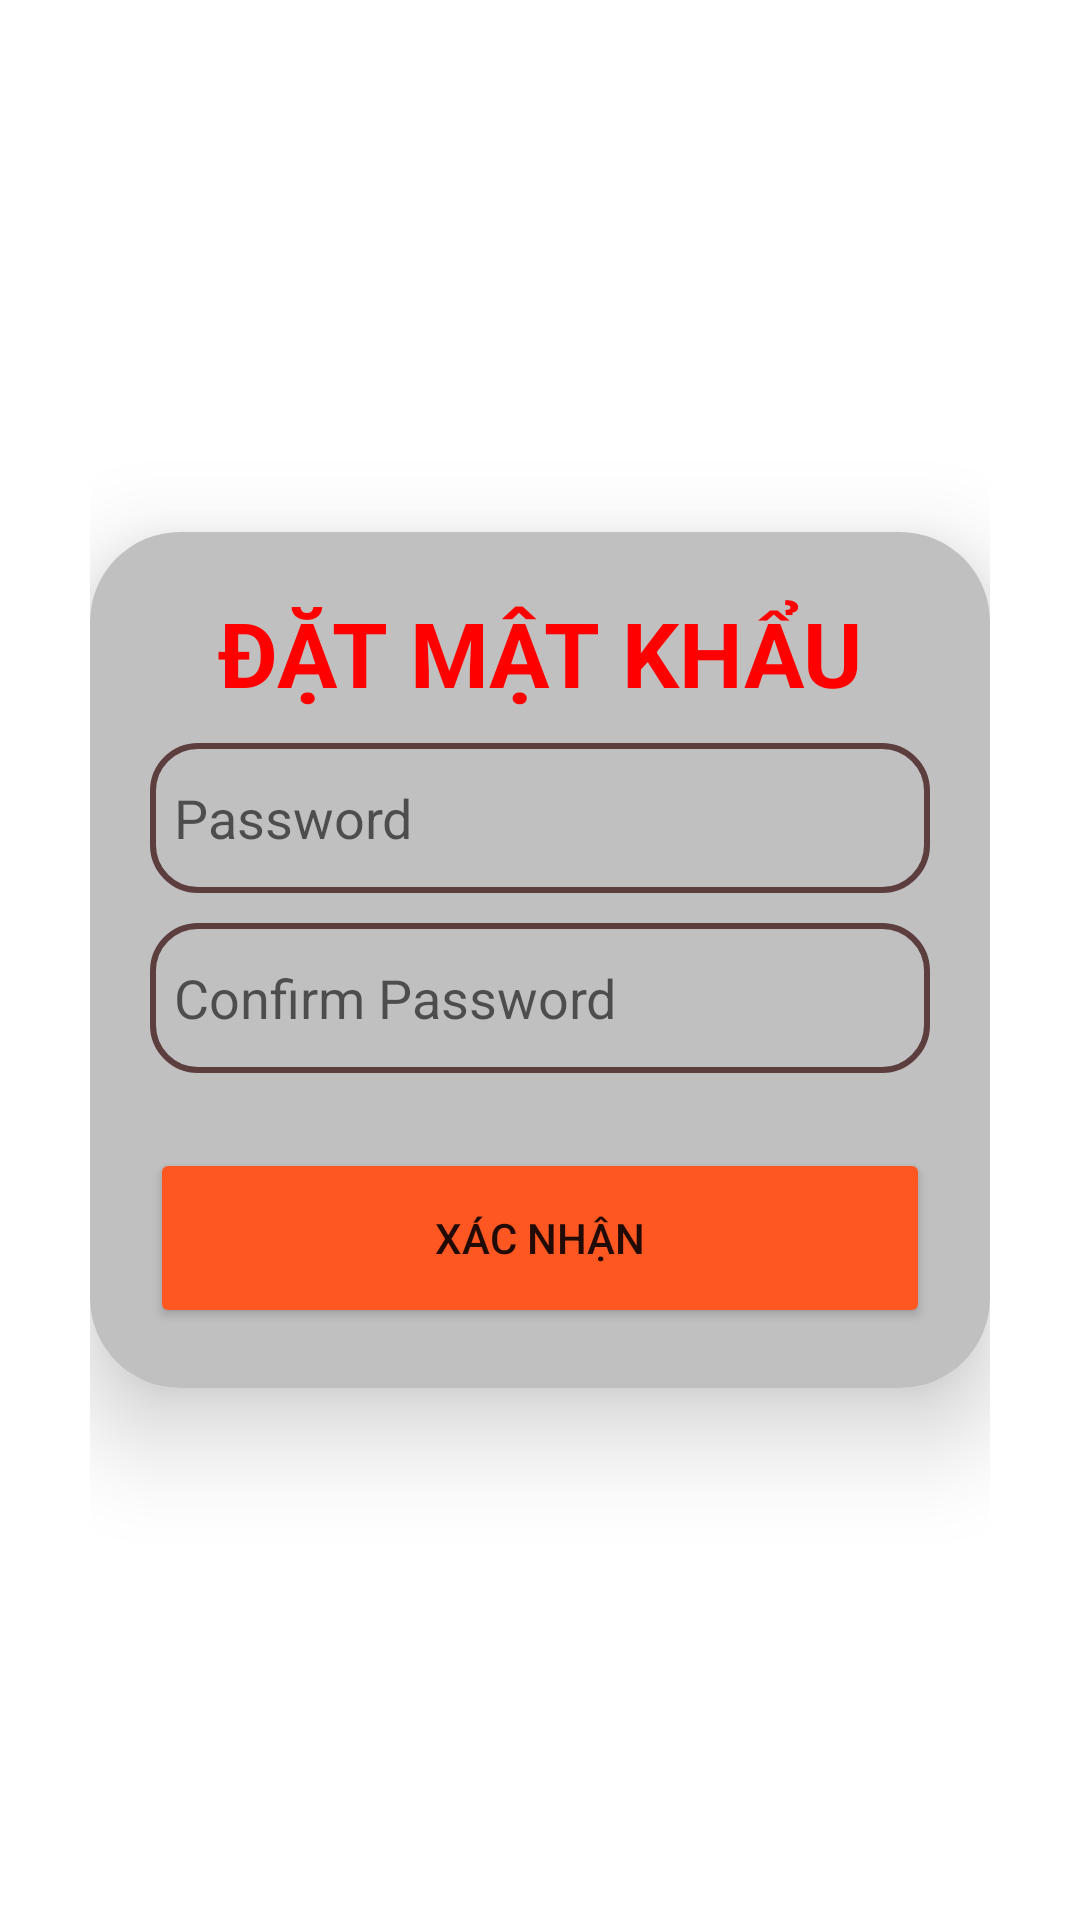

Write the Android layout XML for this screen, with the resource values it uses.
<!-- AndroidManifest.xml: application theme Theme.MaterialComponents.DayNight.NoActionBar -->
<!-- res/layout/dialog_dat_mat_khau.xml -->
<?xml version="1.0" encoding="utf-8"?>
<LinearLayout xmlns:android="http://schemas.android.com/apk/res/android"
    xmlns:app="http://schemas.android.com/apk/res-auto"
    android:layout_width="match_parent"
    android:layout_height="wrap_content"
    android:orientation="vertical"
    android:gravity="center"
    android:padding="30dp">
    <androidx.cardview.widget.CardView
        android:layout_width="match_parent"
        android:layout_height="wrap_content"
        app:cardCornerRadius="30dp"
        app:cardElevation="20dp">
        <LinearLayout
            android:layout_width="match_parent"
            android:layout_height="wrap_content"
            android:orientation="vertical"
            android:layout_gravity="center_horizontal"
            android:padding="20dp"
            android:background="@color/Silver">
            <TextView
                android:layout_width="match_parent"
                android:layout_height="wrap_content"
                android:textSize="30sp"
                android:textStyle="bold"
                android:textAlignment="center"
                android:textColor="@color/Red"
                android:text="ĐẶT MẬT KHẨU"/>

            <EditText
                android:id="@+id/textPassword"
                android:layout_width="match_parent"
                android:layout_height="50dp"
                android:inputType="textPassword"
                android:background="@drawable/custom_edit_text"
                android:drawableEnd="@drawable/eye_off"
                android:layout_marginTop="10dp"
                android:padding="8dp"
                android:hint="Password"/>
            <EditText
                android:id="@+id/confirmPassword"
                android:layout_width="match_parent"
                android:layout_height="50dp"
                android:inputType="textPassword"
                android:background="@drawable/custom_edit_text"
                android:drawableEnd="@drawable/eye_off"
                android:layout_marginTop="10dp"
                android:padding="8dp"
                android:hint="Confirm Password"/>
            <Button
                android:id="@+id/buttonXacnhan"
                android:layout_width="match_parent"
                android:layout_height="60dp"
                android:text="Xác nhận"
                android:layout_marginTop="25dp"
                app:cornerRadius="20dp"
                android:backgroundTint="@color/Orange"/>
        </LinearLayout>
    </androidx.cardview.widget.CardView>
</LinearLayout>
<!-- resources referenced by this layout -->
<resources>
  <color name="Orange">#FF5722</color>
  <color name="Red">#FF0000</color>
  <color name="Silver">#C0C0C0</color>
  <!-- drawable custom_edit_text (drawable) -->
  <?xml version="1.0" encoding="utf-8"?>
  <shape xmlns:android="http://schemas.android.com/apk/res/android"
      android:shape="rectangle">
      <corners android:radius="15dp"/>
      <size android:width="100dp"
          android:height="30dp"/>
      <stroke android:width="2dp"
          android:color="#5C3E3E"/>
  
  </shape>
</resources>
